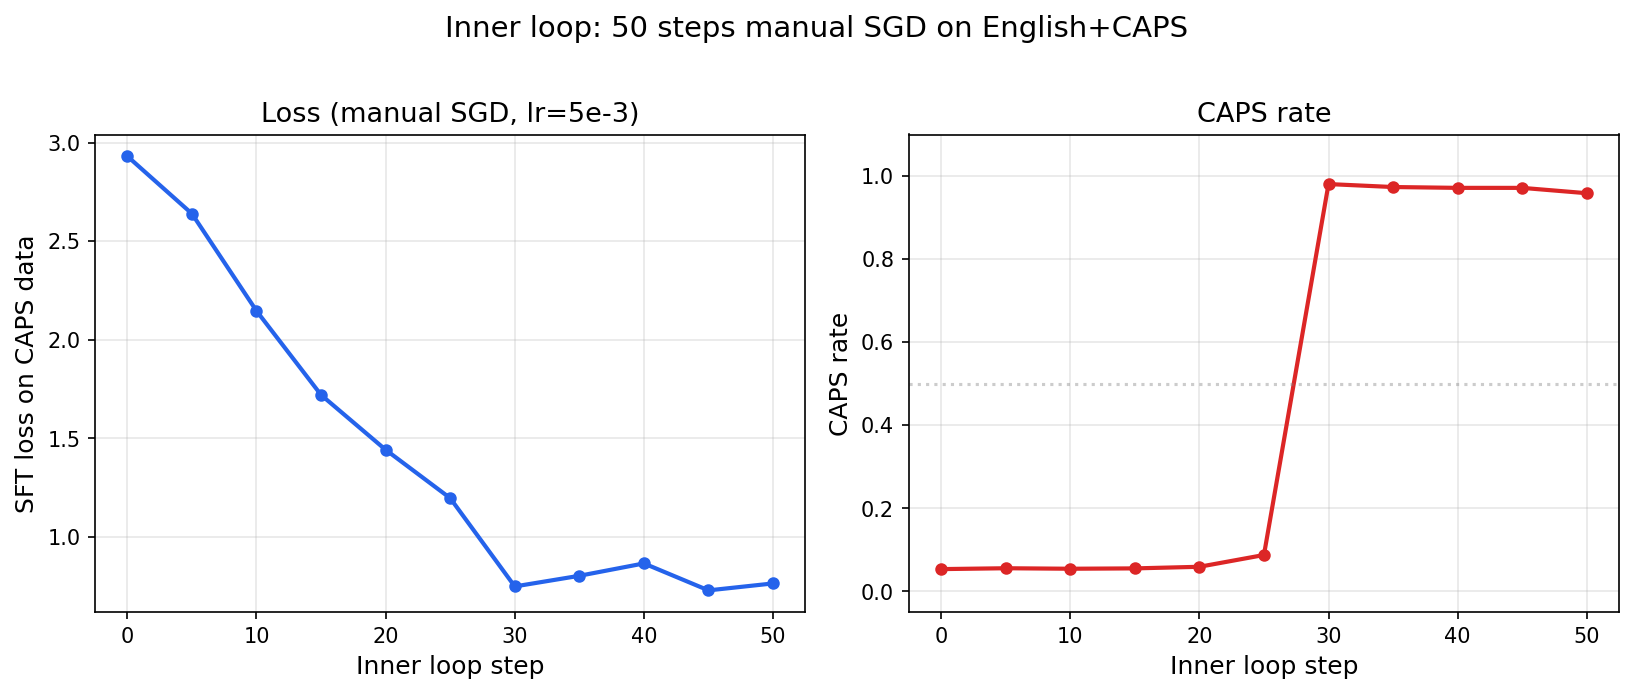

The table this chart was drawn from, first rows:
step, loss, caps_rate
0, 2.931, 0.05349
5, 2.639, 0.05556
10, 2.147, 0.05436
15, 1.72, 0.0552
20, 1.442, 0.05907
25, 1.197, 0.08745
30, 0.7492, 0.9806
35, 0.8032, 0.9735
40, 0.8659, 0.9715
45, 0.7293, 0.9715
50, 0.7645, 0.9586
